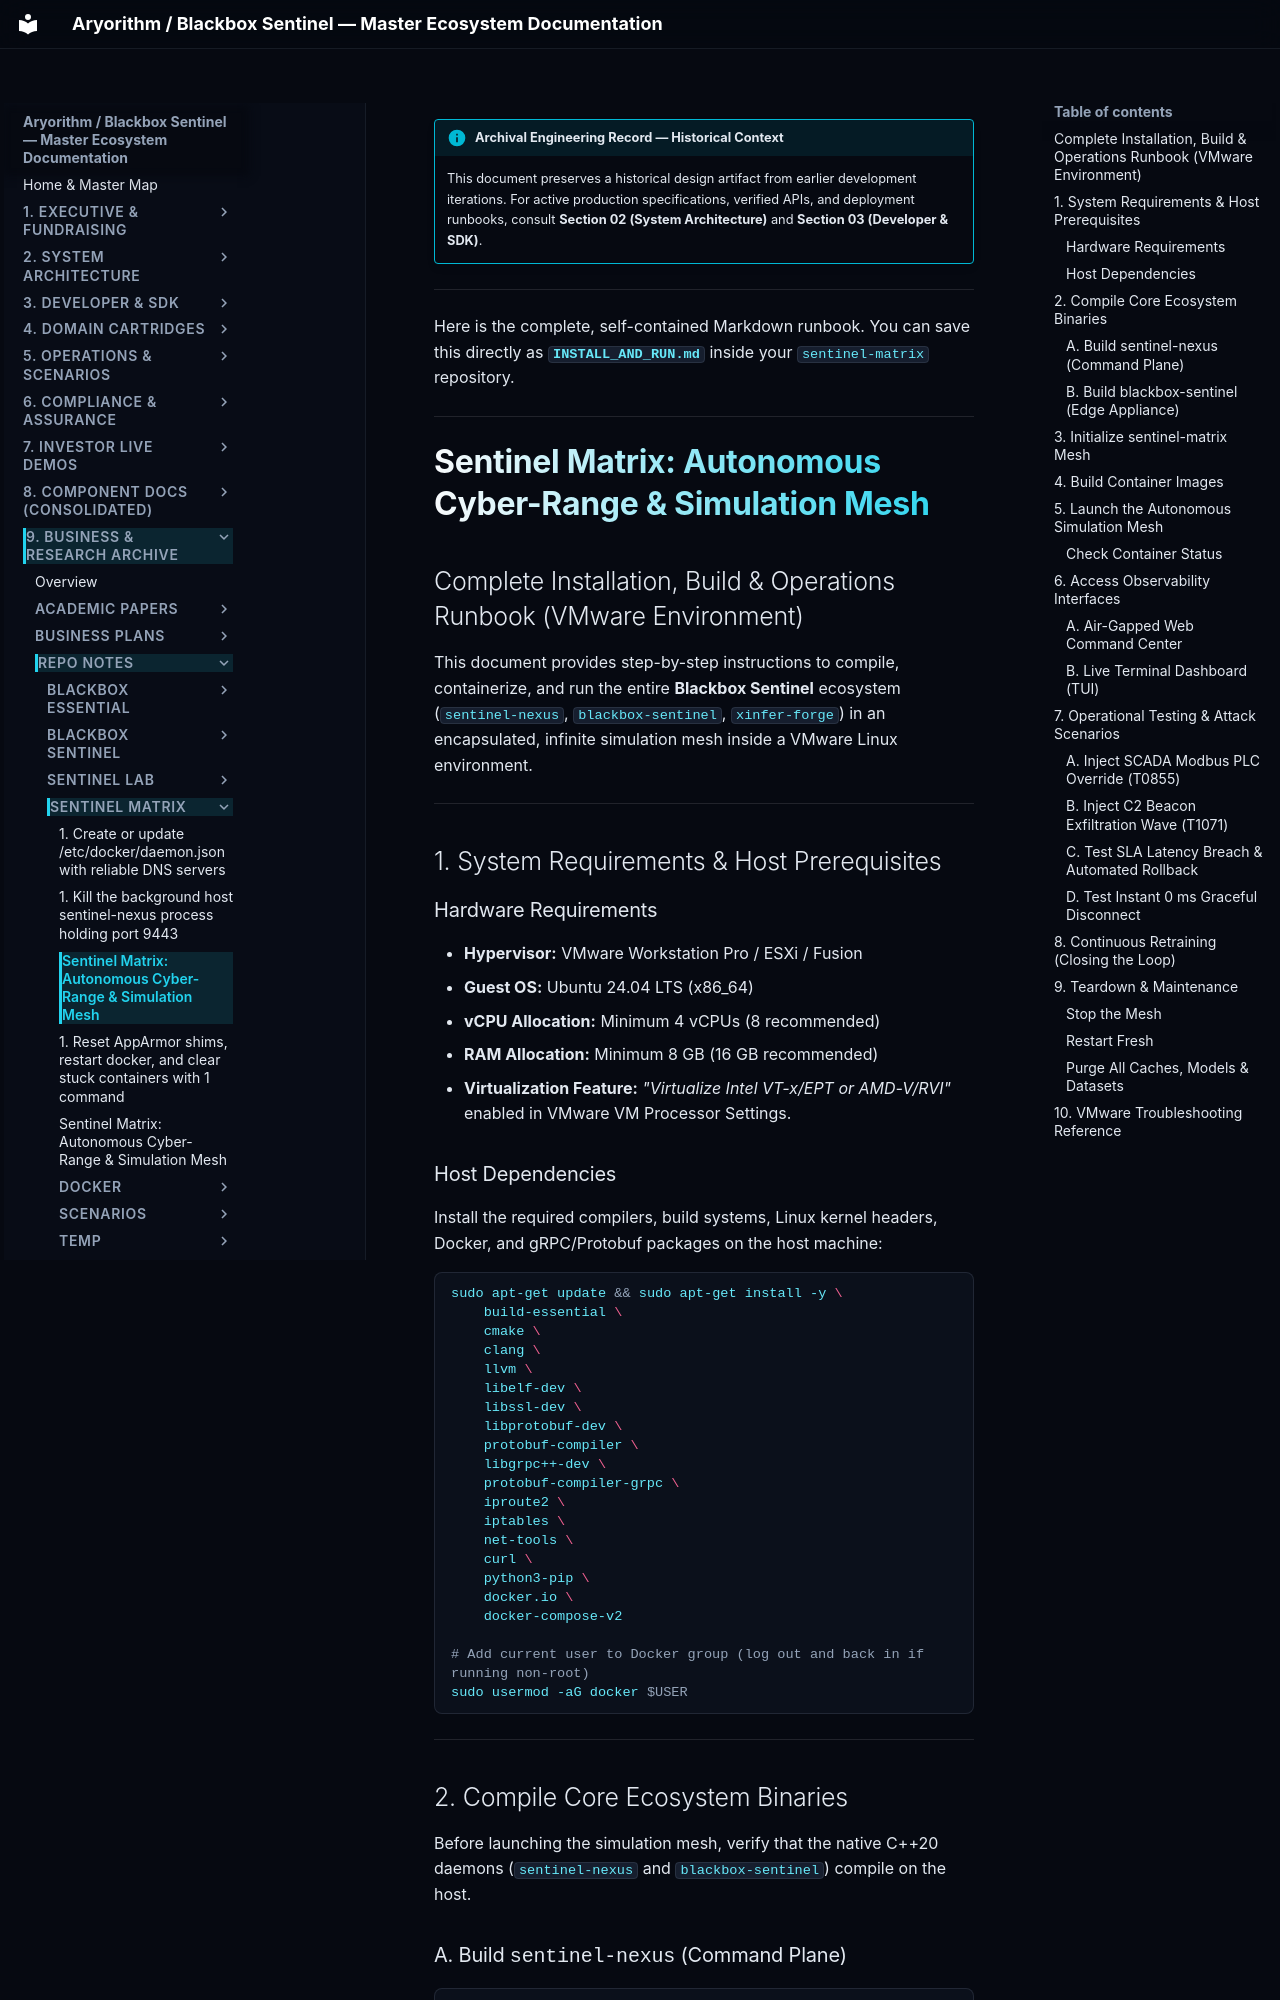

repository: kamisaberi/sentinel-docs · page: 09-archive-business-and-research/repo_notes/sentinel-matrix/install/index.html · generator: mkdocs

!!! info "Archival Engineering Record — Historical Context"
    This document preserves a historical design artifact from earlier development iterations. For active production specifications, verified APIs, and deployment runbooks, consult **Section 02 (System Architecture)** and **Section 03 (Developer & SDK)**.

---

Here is the complete, self-contained Markdown runbook. You can save this directly as **`INSTALL_AND_RUN.md`** inside your `sentinel-matrix` repository.

***

# Sentinel Matrix: Autonomous Cyber-Range & Simulation Mesh
## Complete Installation, Build & Operations Runbook (VMware Environment)

This document provides step-by-step instructions to compile, containerize, and run the entire **Blackbox Sentinel** ecosystem (`sentinel-nexus`, `blackbox-sentinel`, `xinfer-forge`) in an encapsulated, infinite simulation mesh inside a VMware Linux environment.

---

## 1. System Requirements & Host Prerequisites

### Hardware Requirements
* **Hypervisor:** VMware Workstation Pro / ESXi / Fusion
* **Guest OS:** Ubuntu 24.04 LTS (x86_64)
* **vCPU Allocation:** Minimum 4 vCPUs (8 recommended)
* **RAM Allocation:** Minimum 8 GB (16 GB recommended)
* **Virtualization Feature:** *"Virtualize Intel VT-x/EPT or AMD-V/RVI"* enabled in VMware VM Processor Settings.

### Host Dependencies
Install the required compilers, build systems, Linux kernel headers, Docker, and gRPC/Protobuf packages on the host machine:

```bash
sudo apt-get update && sudo apt-get install -y \
    build-essential \
    cmake \
    clang \
    llvm \
    libelf-dev \
    libssl-dev \
    libprotobuf-dev \
    protobuf-compiler \
    libgrpc++-dev \
    protobuf-compiler-grpc \
    iproute2 \
    iptables \
    net-tools \
    curl \
    python3-pip \
    docker.io \
    docker-compose-v2

# Add current user to Docker group (log out and back in if running non-root)
sudo usermod -aG docker $USER
```

---

## 2. Compile Core Ecosystem Binaries

Before launching the simulation mesh, verify that the native C++20 daemons (`sentinel-nexus` and `blackbox-sentinel`) compile on the host.
